Labelled photos from "TeaData", an image-classification folder in matthewyuart/Enose-Data. The possible labels are: bad quality tea, jasmine tea, oolong tea.

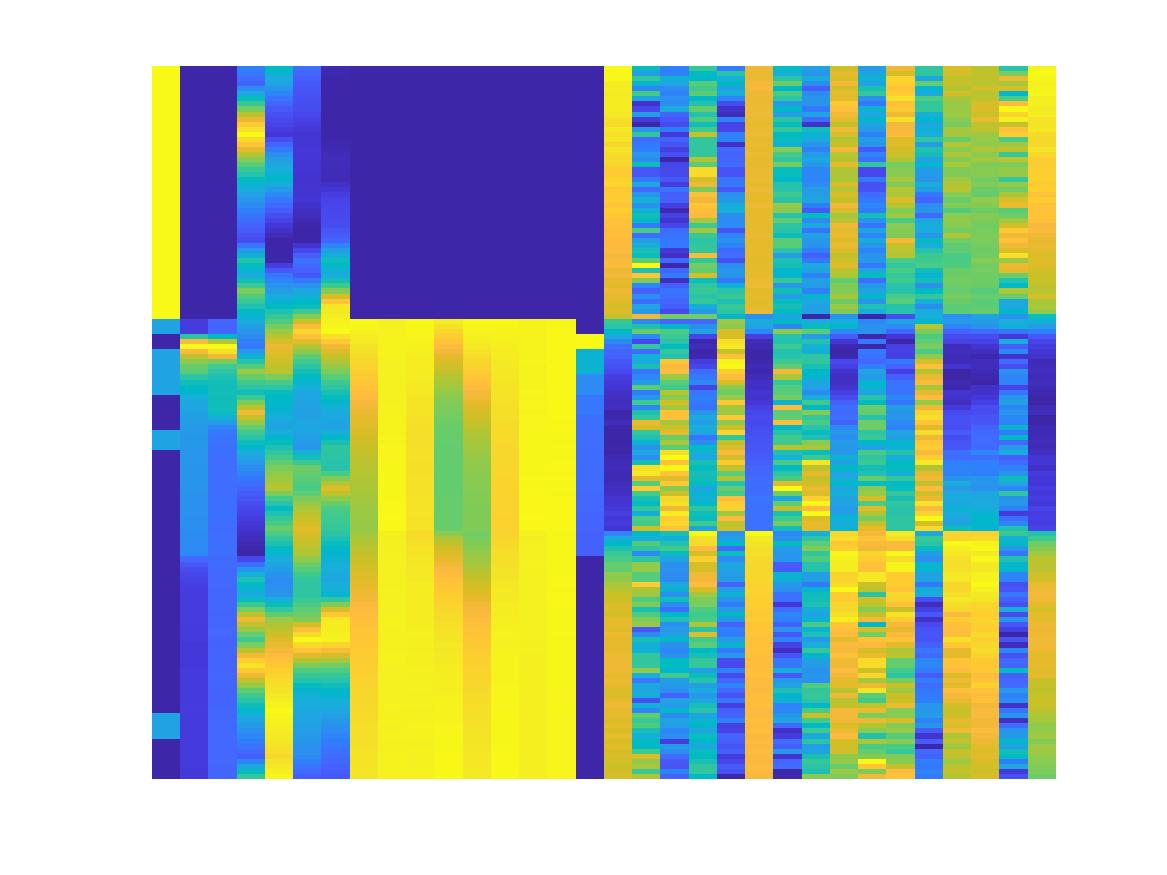
Label: jasmine tea

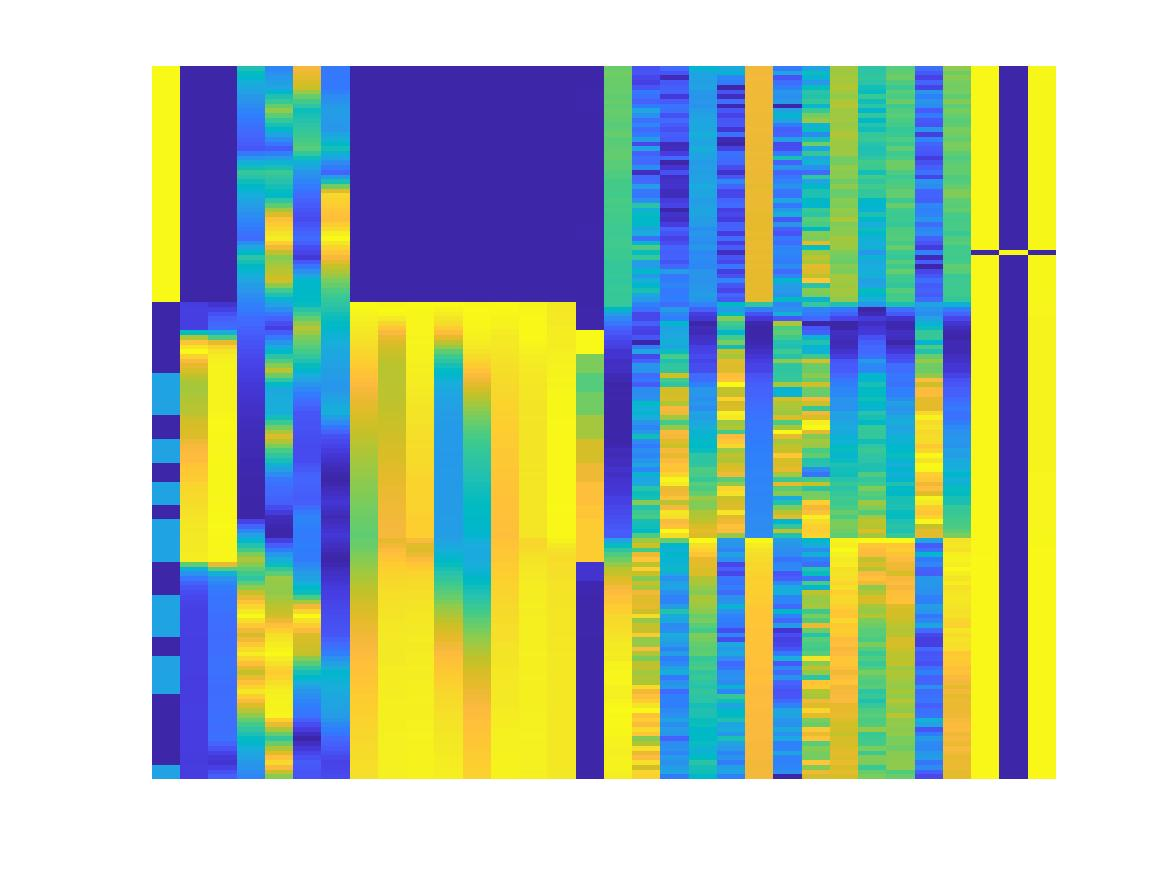
Label: bad quality tea

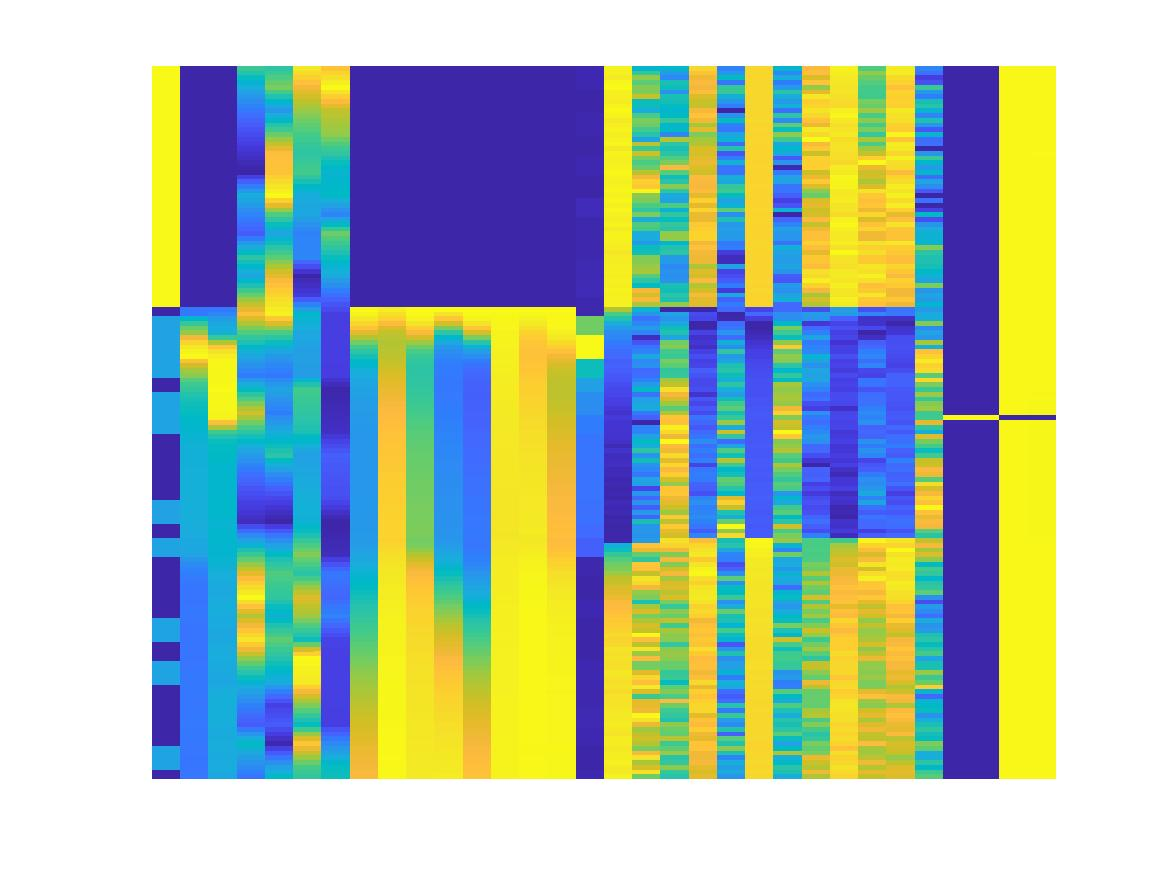
Label: bad quality tea

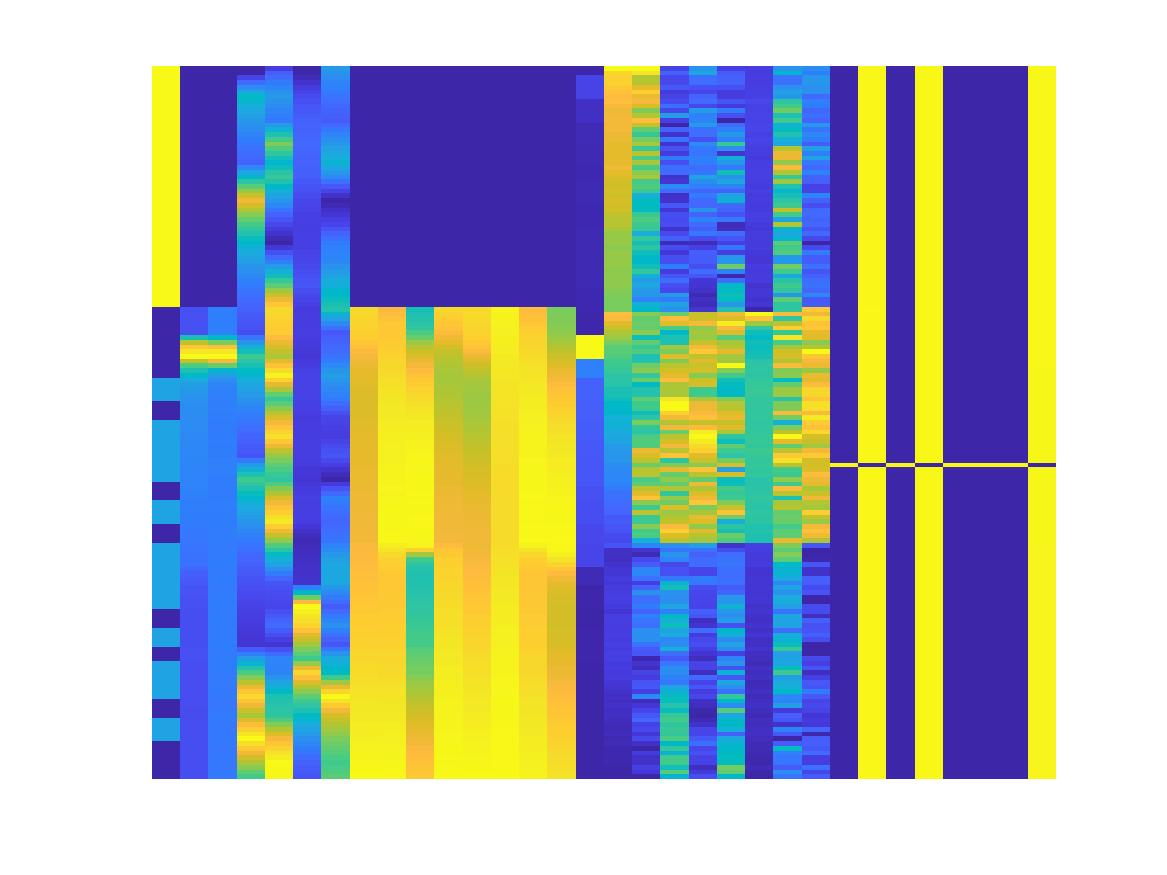
Label: bad quality tea

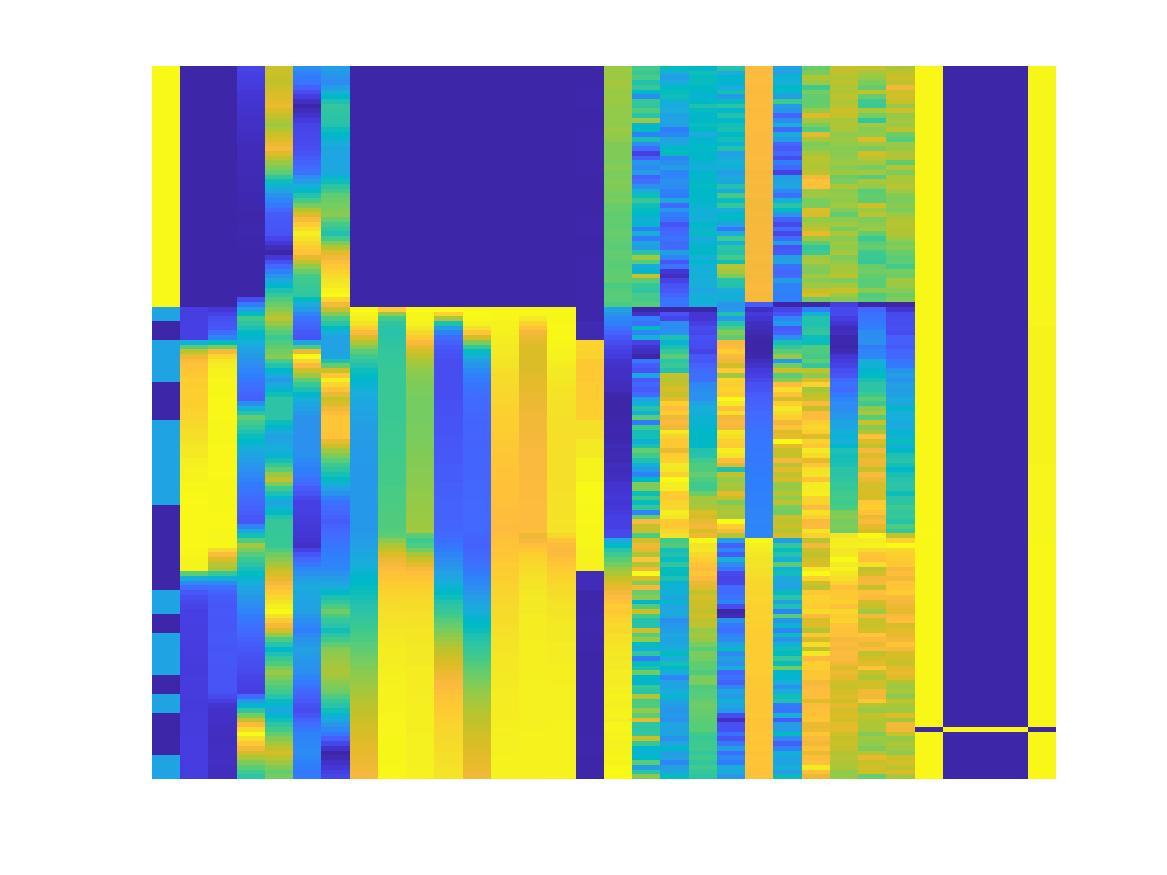
Label: bad quality tea

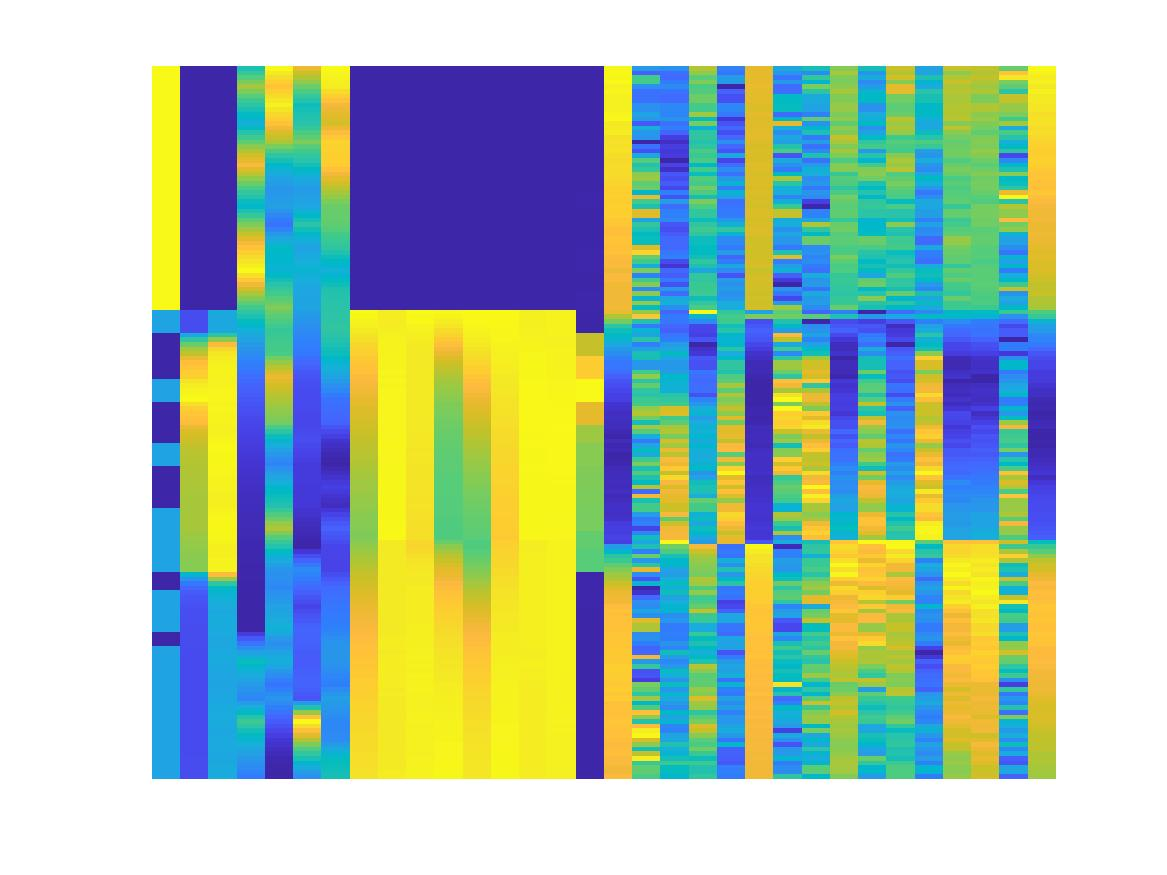
Label: jasmine tea
